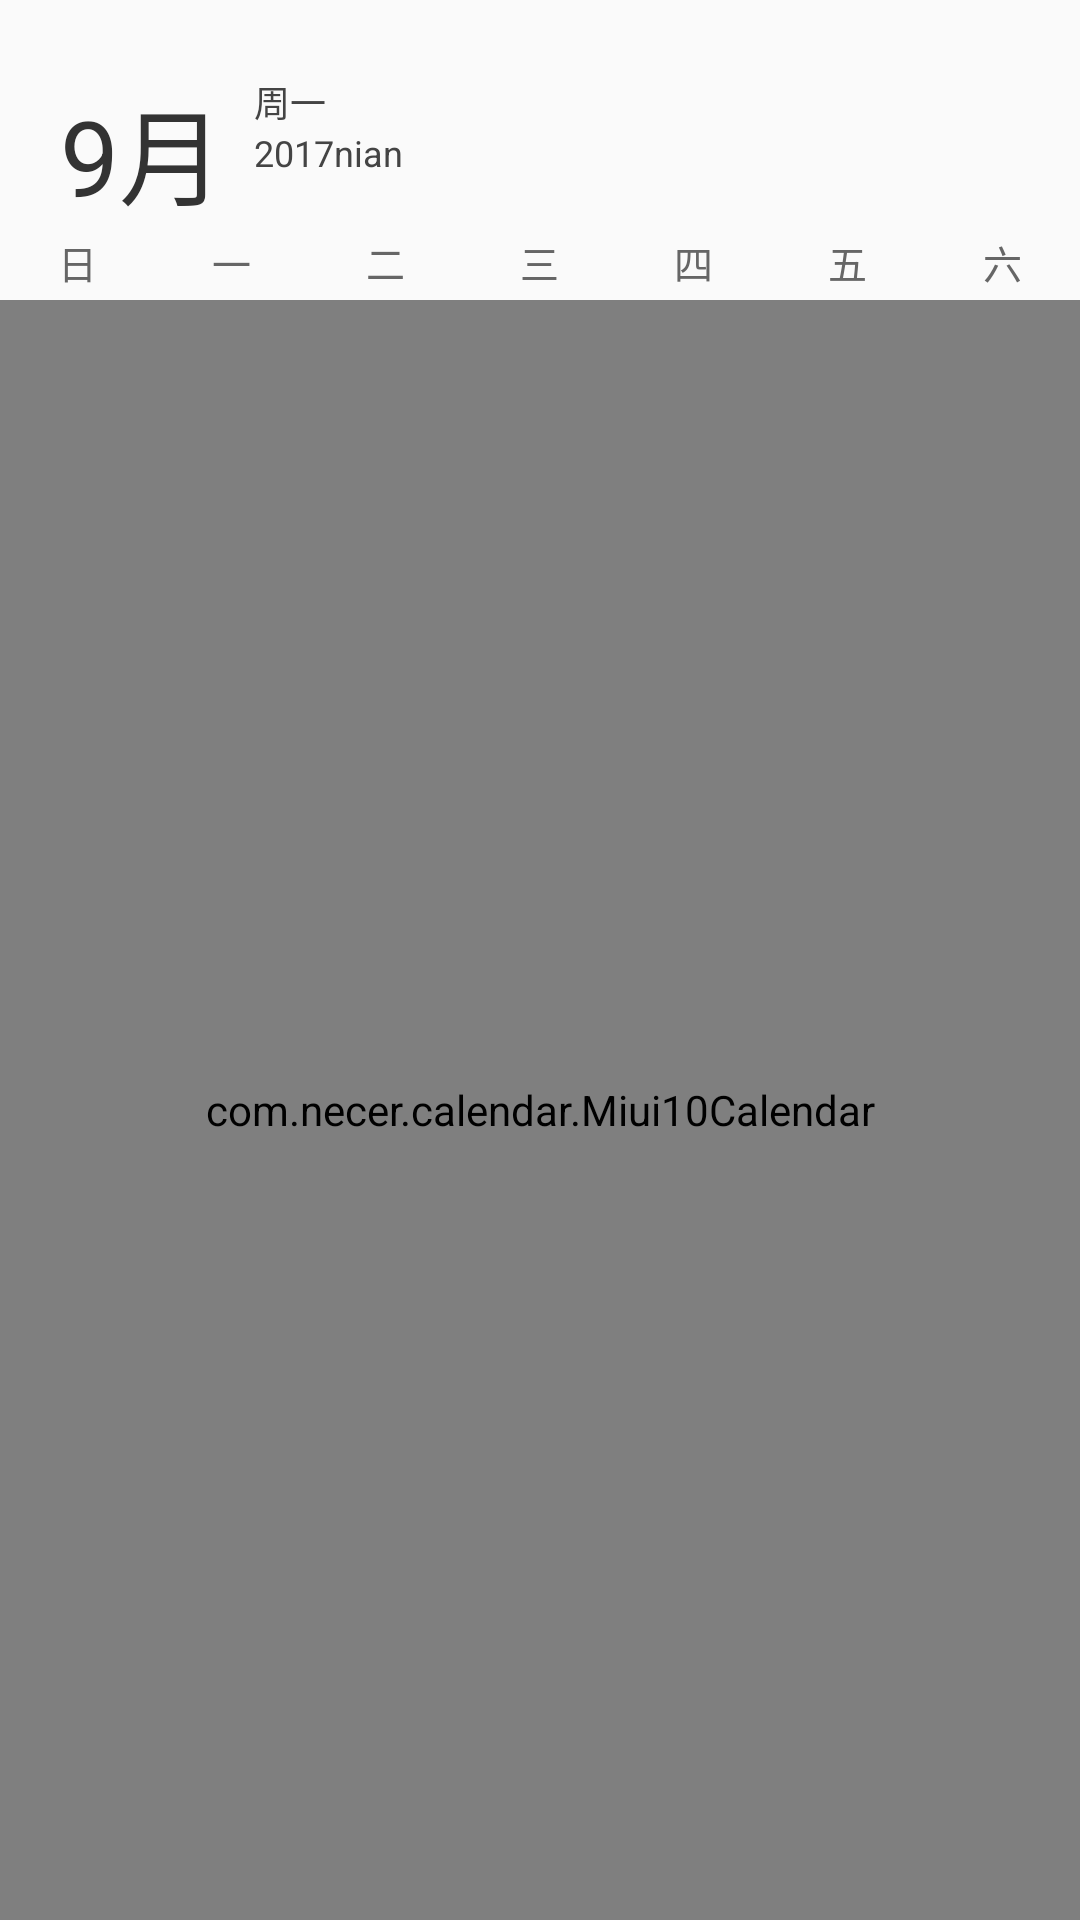

Here is an Android app screen rendered from its layout file. Give the layout XML and the strings, colors and styles it references.
<!-- AndroidManifest.xml: application theme Theme.AppCompat.DayNight.NoActionBar -->
<!-- res/layout/fragment_trend.xml -->
<?xml version="1.0" encoding="utf-8"?>
<LinearLayout xmlns:android="http://schemas.android.com/apk/res/android"
    xmlns:tools="http://schemas.android.com/tools"
    android:layout_width="match_parent"
    android:layout_height="match_parent"
    xmlns:app="http://schemas.android.com/apk/res-auto"
    android:orientation="vertical"
    tools:context=".fragment.TrendFragment">
    <RelativeLayout
        android:layout_width="match_parent"
        android:layout_height="100dp">


        <LinearLayout
            android:layout_width="match_parent"
            android:layout_height="wrap_content"
            android:layout_marginTop="25dp"
            android:orientation="horizontal">

            <TextView
                android:id="@+id/tv_month"
                android:layout_width="wrap_content"
                android:layout_height="wrap_content"
                android:layout_marginLeft="20dp"
                android:text="9月"
                android:textColor="#333333"
                android:textSize="35sp" />

            <LinearLayout
                android:layout_width="wrap_content"
                android:layout_height="wrap_content"
                android:orientation="vertical">

                <TextView
                    android:id="@+id/tv_week"
                    android:layout_width="wrap_content"
                    android:layout_height="wrap_content"
                    android:layout_marginLeft="10dp"
                    android:layout_toRightOf="@id/tv_month"
                    android:text="周一"
                    android:textColor="#444444"
                    android:textSize="12sp" />

                <TextView
                    android:id="@+id/tv_year"
                    android:layout_width="wrap_content"
                    android:layout_height="wrap_content"
                    android:layout_marginLeft="10dp"
                    android:layout_toRightOf="@id/tv_month"
                    android:text="2017nian"
                    android:textColor="#444444"
                    android:textSize="12sp" />

            </LinearLayout>


        </LinearLayout>

        <LinearLayout
            android:layout_width="match_parent"
            android:layout_height="25dp"
            android:layout_alignParentBottom="true"
            android:orientation="horizontal">

            <TextView
                android:layout_width="0dp"
                android:layout_height="match_parent"
                android:layout_weight="1"
                android:gravity="center"
                android:text="日"
                android:textColor="#666666"
                android:textSize="13sp" />

            <TextView
                android:layout_width="0dp"
                android:layout_height="match_parent"
                android:layout_weight="1"
                android:gravity="center"
                android:text="一"
                android:textColor="#666666"
                android:textSize="13sp" />

            <TextView
                android:layout_width="0dp"
                android:layout_height="match_parent"
                android:layout_weight="1"
                android:gravity="center"
                android:text="二"
                android:textColor="#666666"
                android:textSize="13sp" />

            <TextView
                android:layout_width="0dp"
                android:layout_height="match_parent"
                android:layout_weight="1"
                android:gravity="center"
                android:text="三"
                android:textColor="#666666"
                android:textSize="13sp" />

            <TextView
                android:layout_width="0dp"
                android:layout_height="match_parent"
                android:layout_weight="1"
                android:gravity="center"
                android:text="四"
                android:textColor="#666666"
                android:textSize="13sp" />

            <TextView
                android:layout_width="0dp"
                android:layout_height="match_parent"
                android:layout_weight="1"
                android:gravity="center"
                android:text="五"
                android:textColor="#666666"
                android:textSize="13sp" />

            <TextView
                android:layout_width="0dp"
                android:layout_height="match_parent"
                android:layout_weight="1"
                android:gravity="center"
                android:text="六"
                android:textColor="#666666"
                android:textSize="13sp" />
        </LinearLayout>

    </RelativeLayout>


    <com.necer.calendar.Miui10Calendar
        android:id="@+id/miui10Calendar"
        android:layout_width="match_parent"
        android:layout_height="match_parent"
        app:bgCalendarColor="#f5f5f5"
        app:bgChildColor="#F5f5f5"
        app:holidayColor="#519EDC"
        app:lunarHolidayTextColor="#519EDC"
        app:selectCircleColor="#398FE9"
        app:solarHolidayTextColor="#519EDC"
        app:solarTermTextColor="#519EDC"
        app:todaySolarTextColor="#398FE9">

        <android.support.v4.widget.NestedScrollView
            android:layout_width="match_parent"
            android:layout_height="match_parent">


            <LinearLayout
                android:layout_width="match_parent"
                android:layout_height="match_parent"
                android:layout_margin="15dp"
                android:background="@drawable/bg_miui10"
                android:orientation="vertical"
                android:padding="15dp">

                <TextView
                    android:id="@+id/tv_lunar"
                    android:layout_width="match_parent"
                    android:layout_height="wrap_content"
                    android:textColor="#333333"
                    android:textSize="13sp" />

                <TextView
                    android:id="@+id/tv_lunar_tg"
                    android:layout_width="match_parent"
                    android:layout_height="wrap_content"
                    android:layout_marginTop="10dp"
                    android:textColor="#666666"
                    android:textSize="12sp" />


                <TextView
                    android:layout_width="match_parent"
                    android:layout_height="50dp"
                    android:layout_marginTop="10dp"
                    android:gravity="center"
                    android:text="asdfasdfasdf "
                    android:textColor="#666666"
                    android:textSize="12sp" />

                <TextView
                    android:layout_width="match_parent"
                    android:layout_height="50dp"
                    android:layout_marginTop="10dp"
                    android:gravity="center"
                    android:text="asdfasdfasdf "
                    android:textColor="#666666"
                    android:textSize="12sp" />

                <TextView
                    android:layout_width="match_parent"
                    android:layout_height="50dp"
                    android:layout_marginTop="10dp"
                    android:gravity="center"
                    android:text="asdfasdfasdf "
                    android:textColor="#666666"
                    android:textSize="12sp" />

                <TextView
                    android:layout_width="match_parent"
                    android:layout_height="50dp"
                    android:layout_marginTop="10dp"
                    android:gravity="center"
                    android:text="asdfasdfasdf "
                    android:textColor="#666666"
                    android:textSize="12sp" />

                <TextView
                    android:layout_width="match_parent"
                    android:layout_height="50dp"
                    android:layout_marginTop="10dp"
                    android:gravity="center"
                    android:text="asdfasdfasdf "
                    android:textColor="#666666"
                    android:textSize="12sp" />

                <TextView
                    android:layout_width="match_parent"
                    android:layout_height="50dp"
                    android:layout_marginTop="10dp"
                    android:gravity="center"
                    android:text="asdfasdfasdf "
                    android:textColor="#666666"
                    android:textSize="12sp" />

                <TextView
                    android:layout_width="match_parent"
                    android:layout_height="50dp"
                    android:layout_marginTop="10dp"
                    android:gravity="center"
                    android:text="asdfasdfasdf "
                    android:textColor="#666666"
                    android:textSize="12sp" />

                <TextView
                    android:layout_width="match_parent"
                    android:layout_height="50dp"
                    android:layout_marginTop="10dp"
                    android:gravity="center"
                    android:text="asdfasdfasdf "
                    android:textColor="#666666"
                    android:textSize="12sp" />

                <TextView
                    android:layout_width="match_parent"
                    android:layout_height="50dp"
                    android:layout_marginTop="10dp"
                    android:gravity="center"
                    android:text="asdfasdfasdf "
                    android:textColor="#666666"
                    android:textSize="12sp" />

                <TextView
                    android:layout_width="match_parent"
                    android:layout_height="50dp"
                    android:layout_marginTop="10dp"
                    android:gravity="center"
                    android:text="asdfasdfasdf "
                    android:textColor="#666666"
                    android:textSize="12sp" />

                <TextView
                    android:layout_width="match_parent"
                    android:layout_height="50dp"
                    android:layout_marginTop="10dp"
                    android:gravity="center"
                    android:text="asdfasdfasdf "
                    android:textColor="#666666"
                    android:textSize="12sp" />

                <TextView
                    android:layout_width="match_parent"
                    android:layout_height="50dp"
                    android:layout_marginTop="10dp"
                    android:gravity="center"
                    android:text="asdfasdfasdf "
                    android:textColor="#666666"
                    android:textSize="12sp" />


            </LinearLayout>


        </android.support.v4.widget.NestedScrollView>


    </com.necer.calendar.Miui10Calendar>

</LinearLayout>
<!-- resources referenced by this layout -->
<resources>

</resources>
